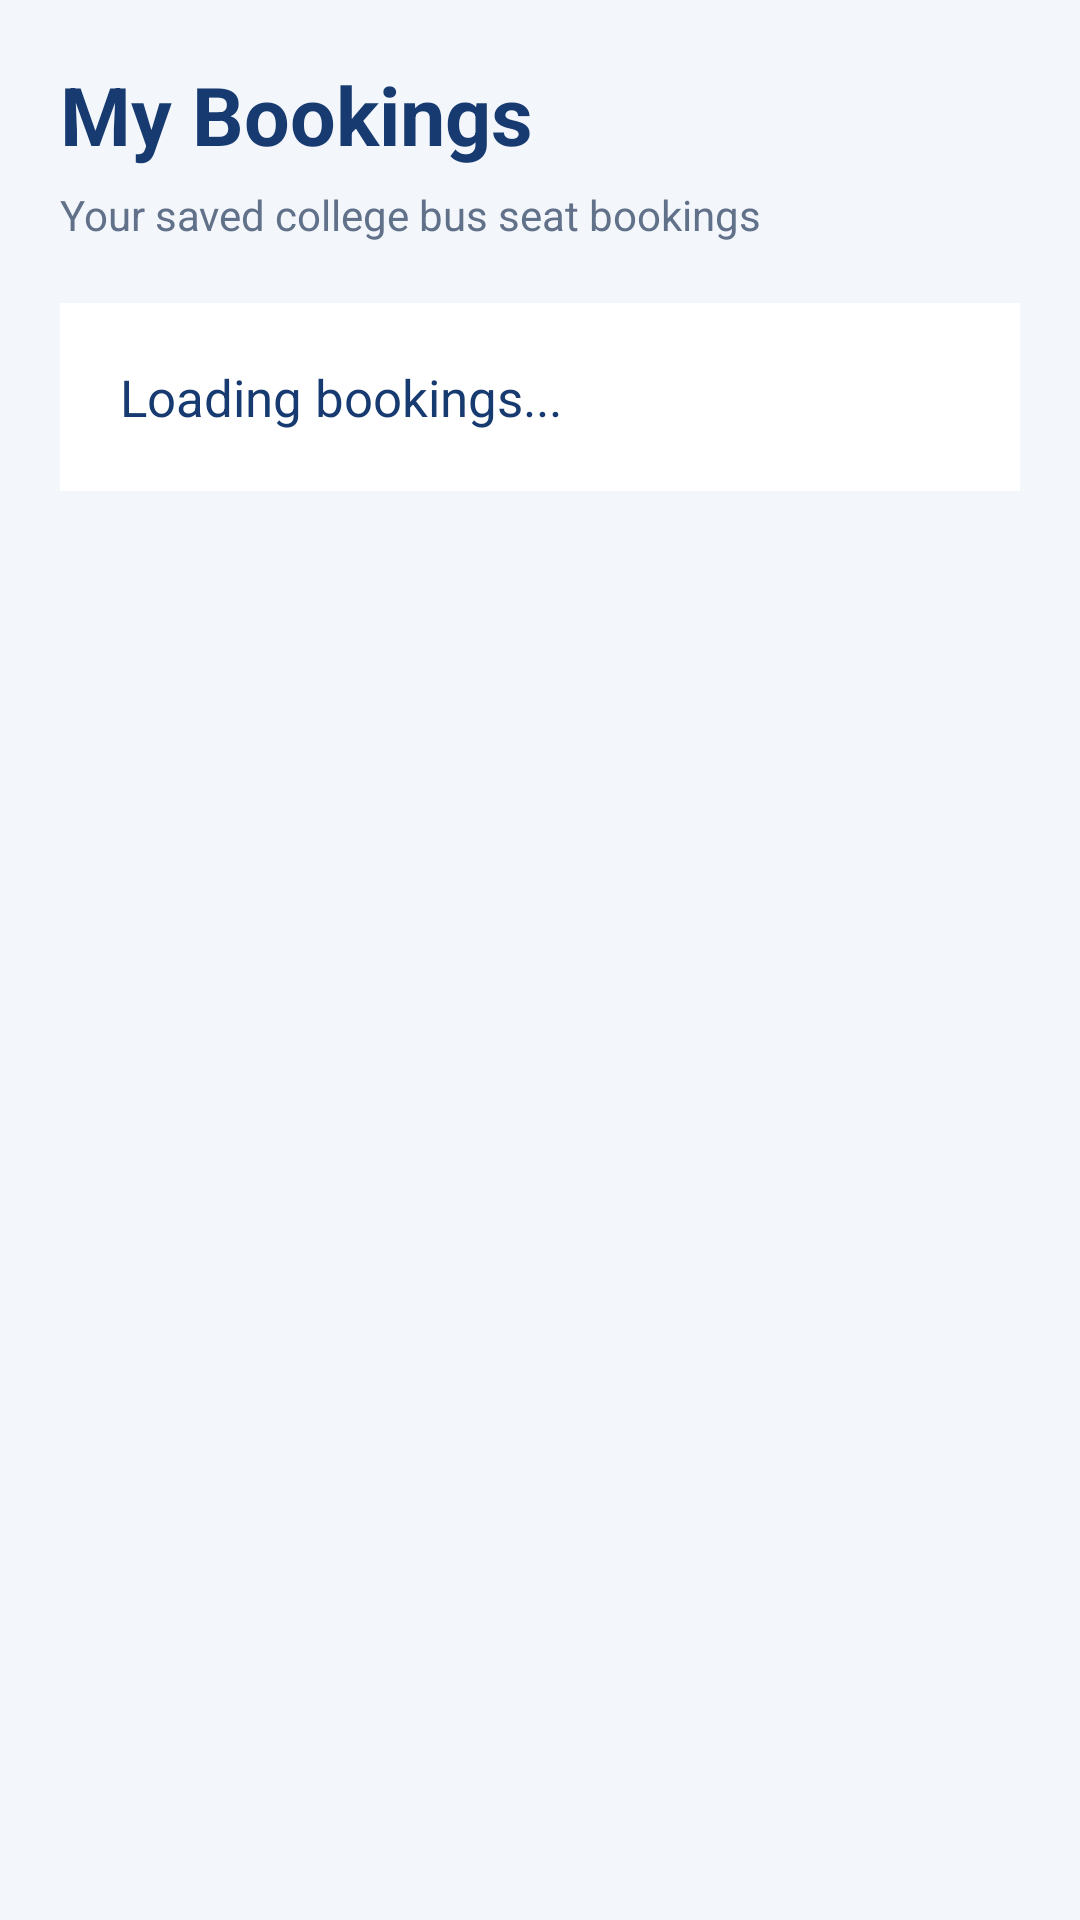

This screen was rendered from an Android layout file. Write that file and the resources it references.
<!-- AndroidManifest.xml: application theme Theme.SmartCollegeBus -->
<!-- res/layout/activity_my_bookings.xml -->
<?xml version="1.0" encoding="utf-8"?>
<ScrollView xmlns:android="http://schemas.android.com/apk/res/android"
    android:layout_width="match_parent"
    android:layout_height="match_parent"
    android:background="#F3F6FB">

    <LinearLayout
        android:layout_width="match_parent"
        android:layout_height="wrap_content"
        android:orientation="vertical"
        android:padding="20dp">

        <TextView
            android:layout_width="match_parent"
            android:layout_height="wrap_content"
            android:text="My Bookings"
            android:textColor="#173B70"
            android:textSize="27sp"
            android:textStyle="bold" />

        <TextView
            android:layout_width="match_parent"
            android:layout_height="wrap_content"
            android:layout_marginTop="6dp"
            android:layout_marginBottom="20dp"
            android:text="Your saved college bus seat bookings"
            android:textColor="#62718A"
            android:textSize="14sp" />

        <TextView
            android:id="@+id/txtMyBookings"
            android:layout_width="match_parent"
            android:layout_height="wrap_content"
            android:background="#FFFFFF"
            android:padding="20dp"
            android:text="Loading bookings..."
            android:textColor="#173B70"
            android:textSize="17sp" />

    </LinearLayout>
</ScrollView>
<!-- resources referenced by this layout -->
<resources>
  <style name="Theme.SmartCollegeBus" parent="Base.Theme.SmartCollegeBus" />
  <style name="Base.Theme.SmartCollegeBus" parent="Theme.Material3.DayNight.NoActionBar">
          
          
      </style>
</resources>
